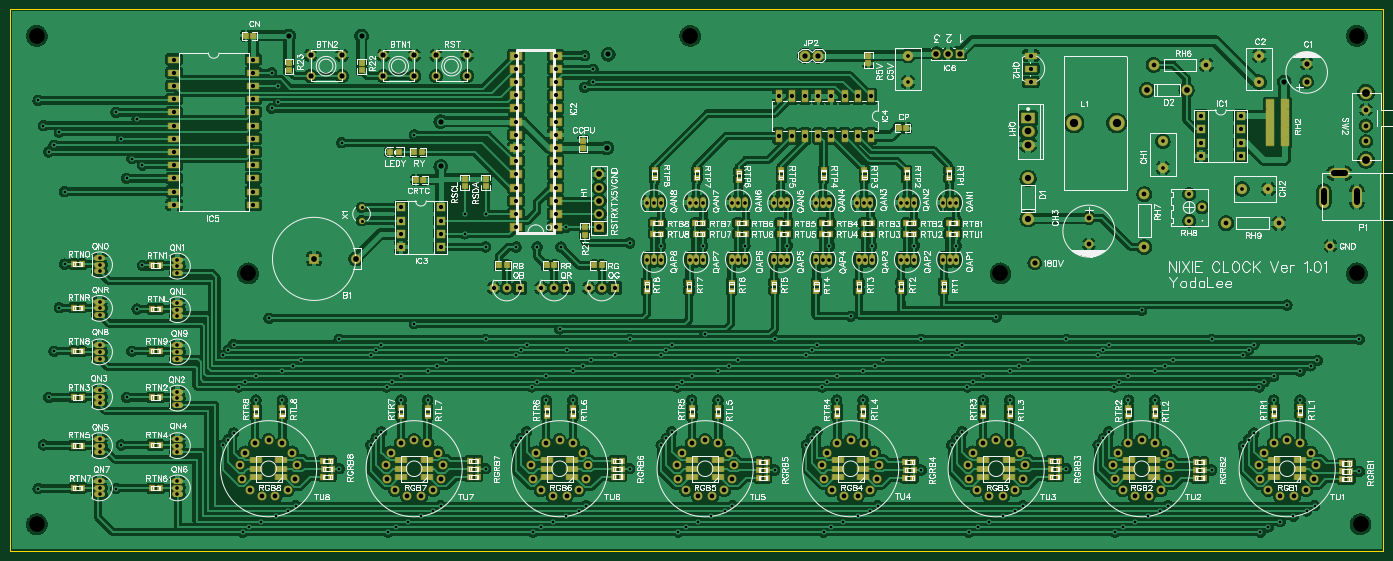
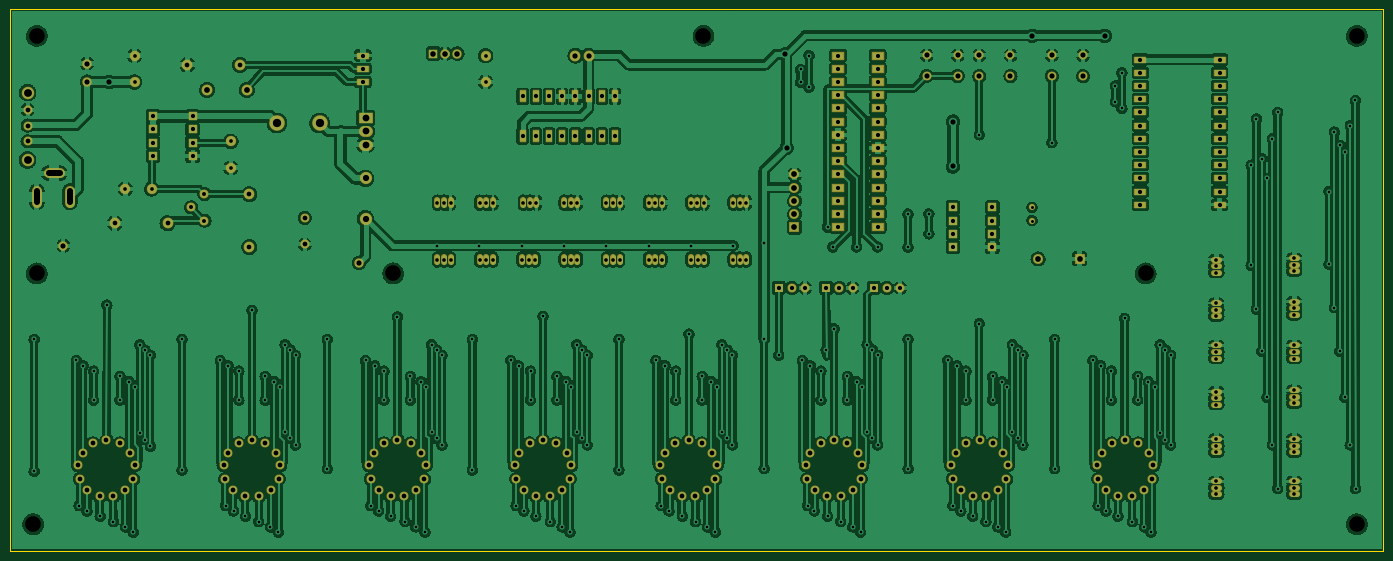
Circuit board: 9 layer files. Board 264.2 x 104.1 mm.
- outline: BoardOutline.GKO (530 bytes)
- bottom_copper: BottomLayer.GBL (972154 bytes)
- bottom_mask: BottomSolderMaskLayer.GBS (10242 bytes)
- top_copper: TopLayer.GTL (1217816 bytes)
- paste: TopPasteMaskLayer.GTP (6018 bytes)
- top_silk: TopSilkLayer.GTO (192864 bytes)
- top_mask: TopSolderMaskLayer.GTS (15865 bytes)
- drill: drill_NPTH.DRL (234 bytes)
- drill: drill_PTH.DRL (9772 bytes)

=== outline: BoardOutline.GKO ===
G04 ---------------------------- Layer name :KeepOutLayer*
G04 EasyEDA v5.7.26, Tue, 02 Oct 2018 14:10:42 GMT*
G04 d626412caae04d108c206bade24e6f6f*
G04 Gerber Generator version 0.2*
G04 Scale: 100 percent, Rotated: No, Reflected: No *
G04 Dimensions in millimeters *
G04 leading zeros omitted , absolute positions ,3 integer and 3 decimal *
%FSLAX33Y33*%
%MOMM*%
G90*
G71D02*

%ADD10C,0.254000*%
G54D10*
G01X0Y104140D02*
G01X125539Y104140D01*
G01X264160Y104140D01*
G01X264160Y0D01*
G01X0Y0D01*
G01X0Y104140D01*

%LPD*%
M00*
M02*

=== bottom_copper: BottomLayer.GBL (972154 bytes, source omitted) ===
=== bottom_mask: BottomSolderMaskLayer.GBS (10242 bytes, source omitted) ===
=== top_copper: TopLayer.GTL (1217816 bytes, source omitted) ===
=== paste: TopPasteMaskLayer.GTP ===
G04 ---------------------------- Layer name :TOP PASTER LAYER*
G04 EasyEDA v5.7.26, Tue, 02 Oct 2018 14:10:42 GMT*
G04 d626412caae04d108c206bade24e6f6f*
G04 Gerber Generator version 0.2*
G04 Scale: 100 percent, Rotated: No, Reflected: No *
G04 Dimensions in millimeters *
G04 leading zeros omitted , absolute positions ,3 integer and 3 decimal *
%FSLAX33Y33*%
%MOMM*%
G90*
G71D02*

%ADD16R,1.099998X0.999998*%
%ADD17R,0.999998X1.099998*%
%ADD18R,1.600200X1.800860*%
%ADD19R,1.092200X0.990600*%
%ADD20R,0.914400X1.016000*%
%ADD21R,1.016000X0.914400*%
%ADD22R,2.199996X1.099998*%

%LPD*%
G54D16*
G01X87376Y71525D03*
G01X87376Y70125D03*
G01X91437Y71527D03*
G01X91437Y70128D03*
G01X165097Y95147D03*
G01X165097Y93747D03*
G01X110490Y60803D03*
G01X110490Y62203D03*
G01X67566Y93877D03*
G01X67566Y92477D03*
G01X53596Y93874D03*
G01X53596Y92475D03*
G54D17*
G01X103226Y54860D03*
G01X104626Y54860D03*
G01X112370Y54860D03*
G01X113770Y54860D03*
G01X94082Y54860D03*
G01X95482Y54860D03*
G54D18*
G01X245237Y84075D03*
G01X242443Y84075D03*
G01X245237Y85853D03*
G01X242443Y85853D03*
G01X245237Y82297D03*
G01X242443Y82297D03*
G01X245239Y80516D03*
G01X242445Y80516D03*
G01X245237Y78741D03*
G01X242443Y78741D03*
G54D17*
G01X172366Y81278D03*
G01X170967Y81278D03*
G01X45313Y99058D03*
G01X46713Y99058D03*
G54D16*
G01X110234Y78893D03*
G01X110234Y77494D03*
G54D17*
G01X78079Y71372D03*
G01X79479Y71372D03*
G54D19*
G01X74729Y76730D03*
G01X73027Y76730D03*
G54D17*
G01X79147Y76708D03*
G01X77748Y76708D03*
G54D20*
G01X182123Y60957D03*
G01X180594Y60957D03*
G01X173921Y60960D03*
G01X172392Y60960D03*
G01X165722Y60960D03*
G01X164193Y60960D03*
G01X157736Y60960D03*
G01X156207Y60960D03*
G01X149608Y60960D03*
G01X148079Y60960D03*
G01X141480Y60960D03*
G01X139951Y60960D03*
G01X133355Y60957D03*
G01X131826Y60957D03*
G01X125224Y60960D03*
G01X123695Y60960D03*
G54D21*
G01X179580Y51562D03*
G01X179580Y50032D03*
G01X171411Y51562D03*
G01X171411Y50032D03*
G01X163248Y51562D03*
G01X163248Y50032D03*
G01X155082Y51562D03*
G01X155082Y50032D03*
G01X146918Y51562D03*
G01X146918Y50032D03*
G01X138755Y51562D03*
G01X138755Y50032D03*
G01X130591Y51562D03*
G01X130591Y50032D03*
G01X122428Y51562D03*
G01X122428Y50032D03*
G01X180596Y73152D03*
G01X180596Y71622D03*
G01X172466Y73154D03*
G01X172466Y71625D03*
G01X164338Y73154D03*
G01X164338Y71625D03*
G01X156464Y73154D03*
G01X156464Y71625D03*
G01X148336Y73154D03*
G01X148336Y71625D03*
G01X140208Y72900D03*
G01X140208Y71371D03*
G01X132080Y73154D03*
G01X132080Y71625D03*
G01X123954Y73152D03*
G01X123954Y71622D03*
G01X248160Y26154D03*
G01X248160Y27683D03*
G01X243141Y25900D03*
G01X243141Y27429D03*
G01X220220Y25902D03*
G01X220220Y27432D03*
G01X215140Y25905D03*
G01X215140Y27434D03*
G01X192280Y25902D03*
G01X192280Y27432D03*
G01X187200Y25900D03*
G01X187200Y27429D03*
G01X164084Y25902D03*
G01X164084Y27432D03*
G01X159067Y25900D03*
G01X159067Y27429D03*
G01X136146Y25902D03*
G01X136146Y27432D03*
G01X131127Y25900D03*
G01X131127Y27429D03*
G01X108204Y25902D03*
G01X108204Y27432D03*
G01X103187Y25900D03*
G01X103187Y27429D03*
G01X75186Y25905D03*
G01X75186Y27434D03*
G01X52326Y25902D03*
G01X52326Y27432D03*
G01X47246Y25902D03*
G01X47246Y27432D03*
G54D20*
G01X12192Y46730D03*
G01X13721Y46730D03*
G01X27178Y46476D03*
G01X28707Y46476D03*
G01X12192Y55115D03*
G01X13721Y55115D03*
G01X27178Y54861D03*
G01X28707Y54861D03*
G01X27178Y29461D03*
G01X28707Y29461D03*
G01X12189Y29464D03*
G01X13718Y29464D03*
G01X27178Y20320D03*
G01X28707Y20320D03*
G01X12192Y20215D03*
G01X13721Y20215D03*
G01X27178Y11986D03*
G01X28707Y11986D03*
G01X12192Y12034D03*
G01X13721Y12034D03*
G01X12189Y38354D03*
G01X13718Y38354D03*
G01X27178Y38351D03*
G01X28707Y38351D03*
G54D21*
G01X80266Y25902D03*
G01X80266Y27432D03*
G54D20*
G01X182120Y62992D03*
G01X180591Y62992D03*
G01X173918Y62992D03*
G01X172389Y62992D03*
G01X165719Y62992D03*
G01X164190Y62992D03*
G01X157736Y62992D03*
G01X156207Y62992D03*
G01X149611Y62989D03*
G01X148082Y62989D03*
G01X141480Y62992D03*
G01X139951Y62992D03*
G01X133352Y62992D03*
G01X131823Y62992D03*
G01X125227Y62989D03*
G01X123698Y62989D03*
G01X201744Y15740D03*
G01X200215Y15740D03*
G01X173804Y15488D03*
G01X172275Y15488D03*
G01X61790Y15742D03*
G01X60261Y15742D03*
G01X145613Y15483D03*
G01X144084Y15483D03*
G01X117604Y15748D03*
G01X116075Y15748D03*
G01X89918Y15748D03*
G01X88389Y15748D03*
G01X257812Y15240D03*
G01X256282Y15240D03*
G01X229679Y15488D03*
G01X228150Y15488D03*
G54D22*
G01X220130Y14142D03*
G01X220130Y15742D03*
G01X220130Y17342D03*
G01X215230Y17342D03*
G01X215230Y15742D03*
G01X215230Y14142D03*
G01X248131Y14142D03*
G01X248131Y15742D03*
G01X248131Y17342D03*
G01X243231Y17342D03*
G01X243231Y15742D03*
G01X243231Y14142D03*
G01X192132Y14142D03*
G01X192132Y15742D03*
G01X192132Y17342D03*
G01X187232Y17342D03*
G01X187232Y15742D03*
G01X187232Y14142D03*
G01X108131Y14142D03*
G01X108131Y15742D03*
G01X108131Y17342D03*
G01X103231Y17342D03*
G01X103231Y15742D03*
G01X103231Y14142D03*
G01X164131Y14142D03*
G01X164131Y15742D03*
G01X164131Y17342D03*
G01X159231Y17342D03*
G01X159231Y15742D03*
G01X159231Y14142D03*
G01X136130Y14142D03*
G01X136130Y15742D03*
G01X136130Y17342D03*
G01X131230Y17342D03*
G01X131230Y15742D03*
G01X131230Y14142D03*
G01X80130Y14142D03*
G01X80130Y15742D03*
G01X80130Y17342D03*
G01X75230Y17342D03*
G01X75230Y15742D03*
G01X75230Y14142D03*
G01X52132Y14142D03*
G01X52132Y15742D03*
G01X52132Y17342D03*
G01X47232Y17342D03*
G01X47232Y15742D03*
G01X47232Y14142D03*
G54D20*
G01X257812Y13716D03*
G01X256282Y13716D03*
G01X257812Y16764D03*
G01X256282Y16764D03*
G01X229620Y17016D03*
G01X228090Y17016D03*
G01X229615Y13970D03*
G01X228086Y13970D03*
G01X201680Y14222D03*
G01X200151Y14222D03*
G01X201678Y17272D03*
G01X200148Y17272D03*
G01X173738Y17018D03*
G01X172209Y17018D03*
G01X173738Y13970D03*
G01X172209Y13970D03*
G01X145546Y13968D03*
G01X144017Y13968D03*
G01X145544Y17018D03*
G01X144015Y17018D03*
G01X117604Y17279D03*
G01X116075Y17279D03*
G01X117604Y14231D03*
G01X116075Y14231D03*
G01X89918Y14224D03*
G01X88389Y14224D03*
G01X89918Y17272D03*
G01X88389Y17272D03*
G01X61726Y14222D03*
G01X60197Y14222D03*
G01X61724Y17272D03*
G01X60195Y17272D03*
M00*
M02*

=== top_silk: TopSilkLayer.GTO (192864 bytes, source omitted) ===
=== top_mask: TopSolderMaskLayer.GTS (15865 bytes, source omitted) ===
=== drill: drill_NPTH.DRL ===
;NPTH Drill file created by EasyEDA 
M48
METRIC,LZ,000.000
;Holesize 1 = 3.000 METRIC
T01C3.000
%
G05
G90
T01
X259789Y005080
X259078Y053340
X005080Y005080
X005080Y099060
X130809Y099060
X259078Y099060
X190499Y053340
X045720Y053340
M30

=== drill: drill_PTH.DRL (9772 bytes, source omitted) ===
